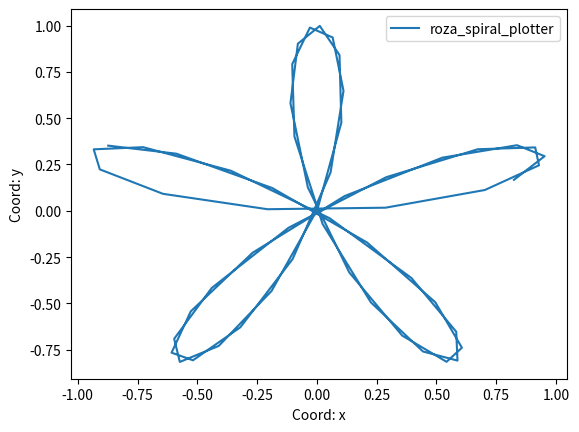

Python code for this plot:
#1
'''import matplotlib.pyplot as plt
import numpy as np 

def log.spiral_plotter(b=0.1):

    f = np.arange(0, 24, 0.1)
    r = np.e ** (b * f)
    x = r * np.cos(f)
    y = r * np.sin(f)

    plt.plot(x, y, label='spiral_plotter')
    plt.legend()
    plt.savefig('pic_9.png')

log.spiral_plotter()'''


#2
'''import matplotlib.pyplot as plt
import numpy as np 

def arx.spiral_plotter(k=0.1):

    f = np.arange(0, 24, 0.1)
    r = k * f 
    x = r * np.cos(f)
    y = r * np.sin(f)

    plt.plot(x, y, label='spiral_plotter')
    plt.legend()
    plt.savefig('pic_10.png')

arx.spiral_plotter()'''


#3
'''import matplotlib.pyplot as plt
import numpy as np 

def ges.spiral_plotter(k):

    f = np.arange(0,8 * np.pi, 0.1)
    r = k / np.sqrt(f) 
    x = r * np.cos(f)
    y = r * np.sin(f)

    plt.plot(x, y, label='spiral_plotter')
    plt.legend()
    plt.savefig('pic_11.png')

ges.spiral_plotter(0.2)'''

#4
import matplotlib.pyplot as plt
import numpy as np 

def roza_spiral_plotter(k):
    f = np.arange(0.2, 6, 0.1)
    r = np.sin(k * f)
    x = r * np.cos(f)
    y = r * np.sin(f)

    plt.plot(x, y, label='roza_spiral_plotter')
    plt.xlabel('Coord: x')
    plt.ylabel('Coord: y')
    plt.legend()
    plt.savefig('pic_12.png')

roza_spiral_plotter(5)









